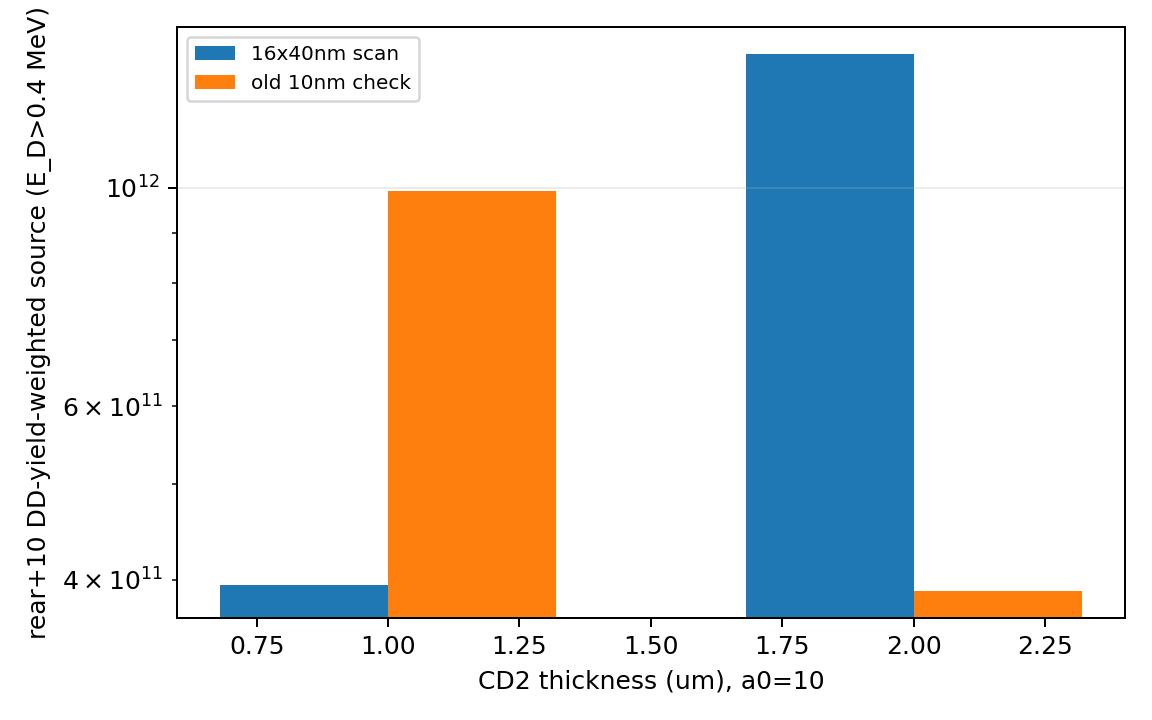

Values plotted in this chart, from the file beside it:
thickness_um, coarse_run, fine_run, coarse_ddn_yield_total, fine_ddn_yield_total, coarse_over_fine_ddn_yield, coarse_E_yield_weighted_mean_MeV, fine_E_yield_weighted_mean_MeV, coarse_E_max_MeV, fine_E_max_MeV, note
1.0, pic2d_stage1_scan6ps_16x40nm_a0_10_t_1um…, pic2d_stage1_formal6ps_10nm_a0_10_t_1um_…, 395518470932, 992073698285, 0.3987, 1.726, 4.109, 6.015, 11.55, not a strict convergence test: old 10nm …
2.0, pic2d_stage1_scan6ps_16x40nm_a0_10_t_2um…, pic2d_stage1_formal6ps_10nm_a0_10_t_2um_…, 1367010367807, 390095917627, 3.504, 0.5907, 2.7, 4.151, 8.603, not a strict convergence test: old 10nm …
